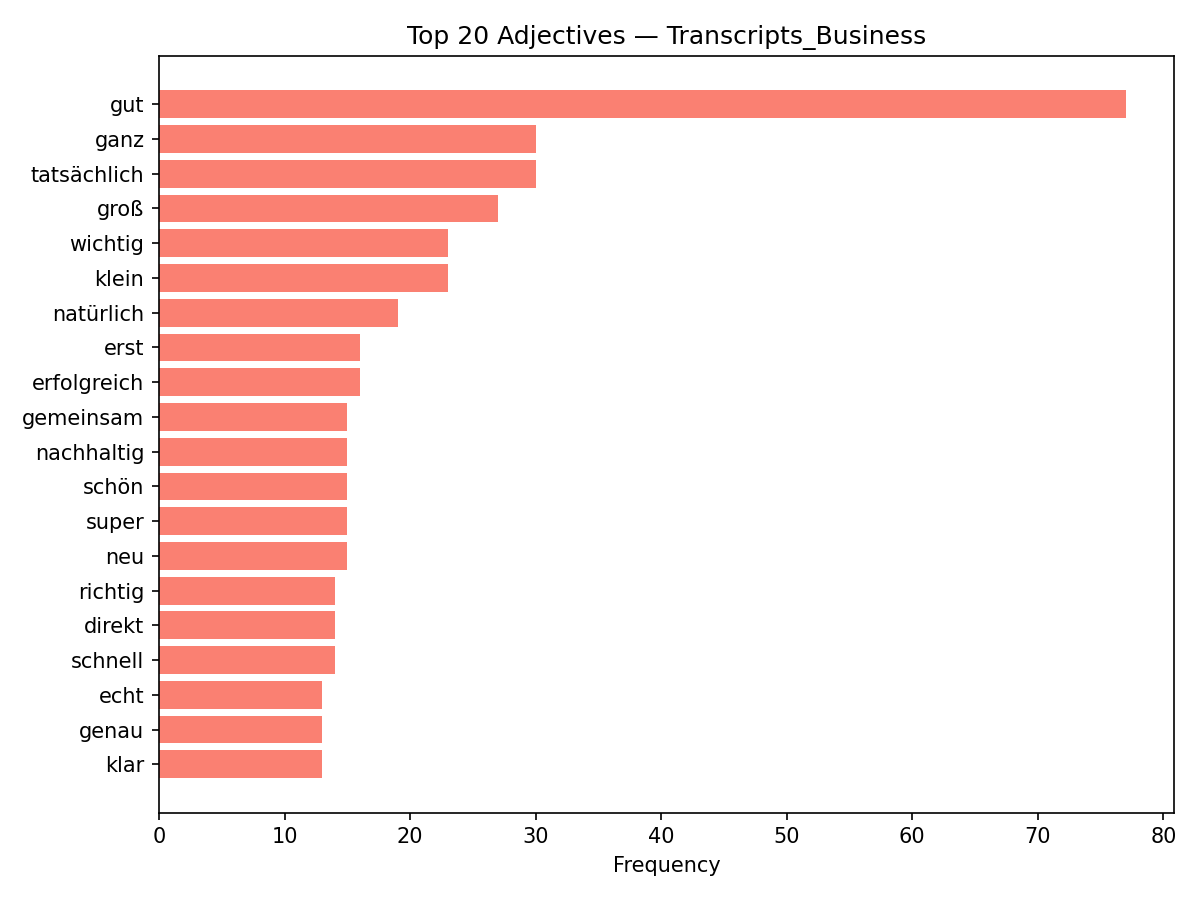

The data file committed next to this chart (first rows):
discipline, adjective, count
Transcripts_Business, gut, 77
Transcripts_Business, ganz, 30
Transcripts_Business, tatsächlich, 30
Transcripts_Business, groß, 27
Transcripts_Business, wichtig, 23
Transcripts_Business, klein, 23
Transcripts_Business, natürlich, 19
Transcripts_Business, erst, 16
Transcripts_Business, erfolgreich, 16
Transcripts_Business, gemeinsam, 15
Transcripts_Business, nachhaltig, 15
Transcripts_Business, schön, 15
Transcripts_Business, super, 15
Transcripts_Business, neu, 15
Transcripts_Business, richtig, 14
Transcripts_Business, direkt, 14
Transcripts_Business, schnell, 14
Transcripts_Business, echt, 13
Transcripts_Business, genau, 13
Transcripts_Business, klar, 13
